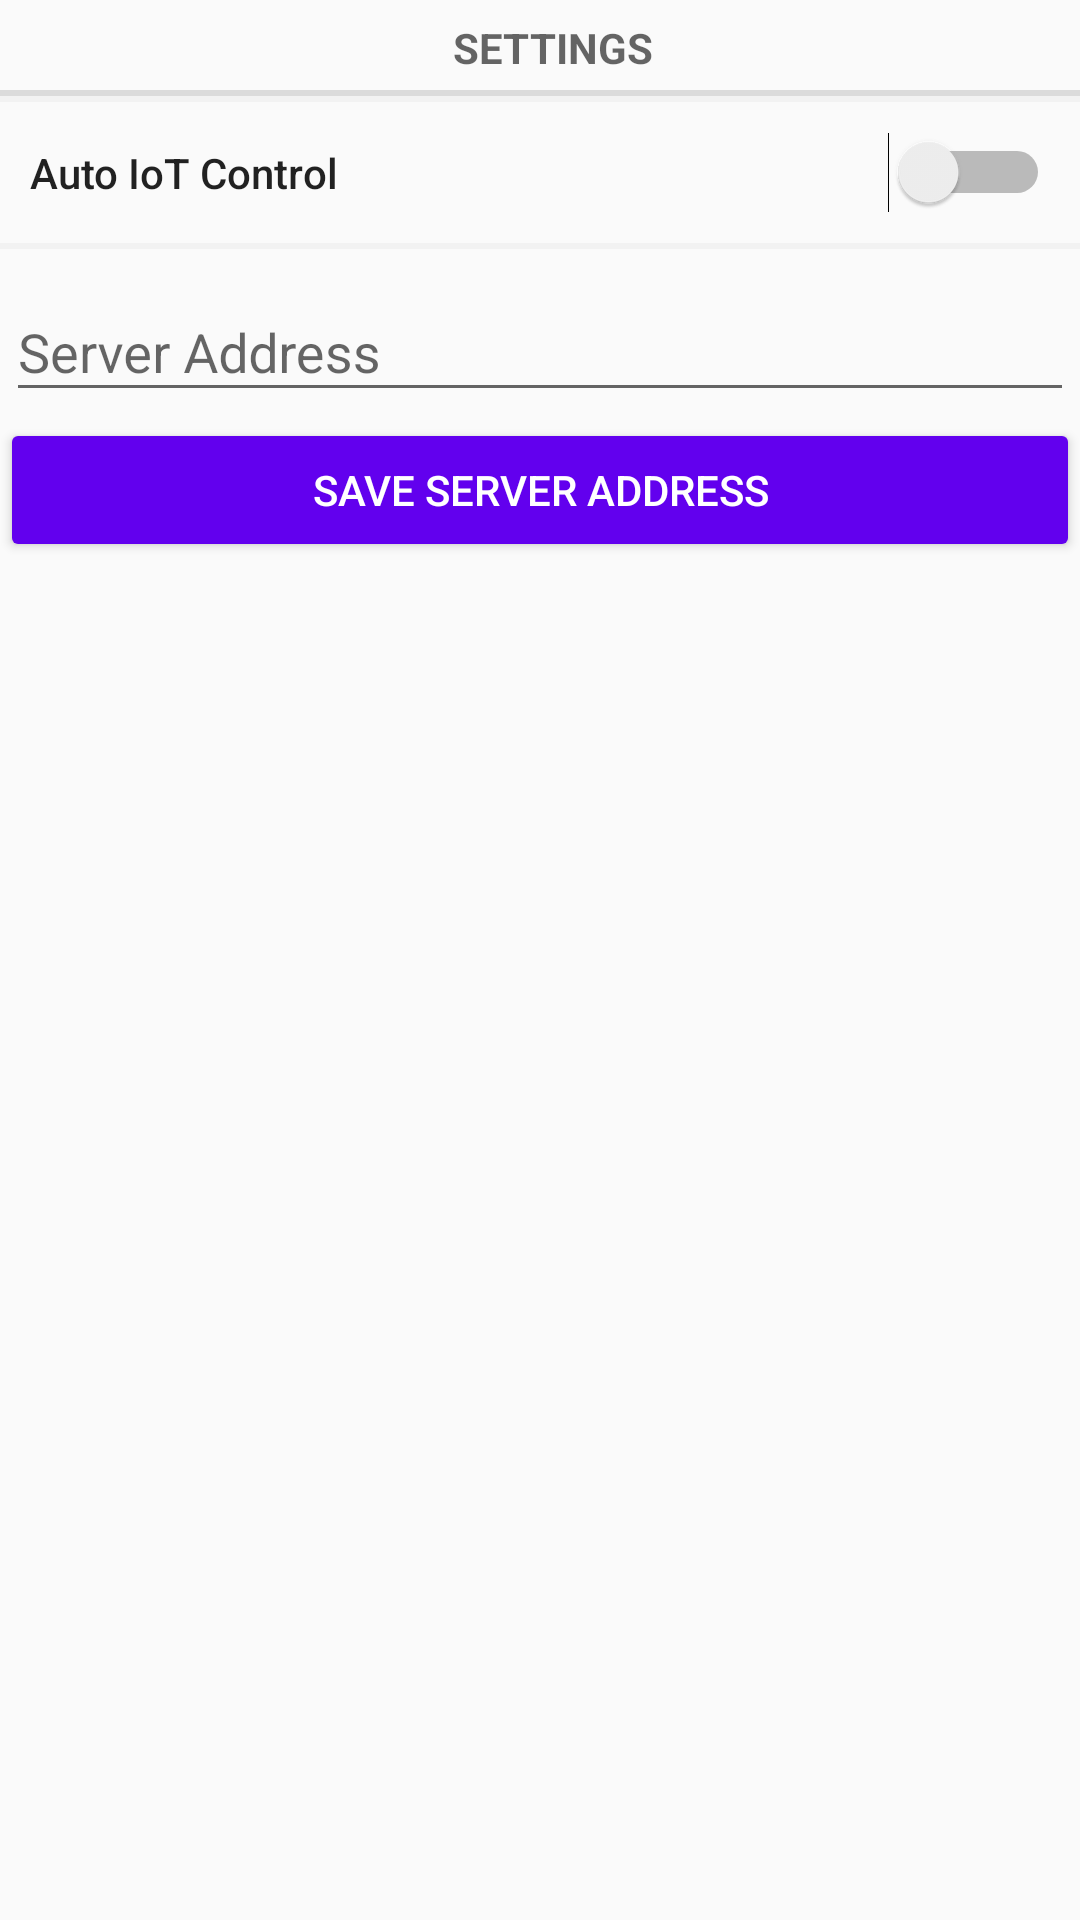

This screen was rendered from an Android layout file. Write that file and the resources it references.
<!-- AndroidManifest.xml: application theme AppTheme -->
<!-- res/layout/settings_dialog.xml -->
<?xml version="1.0" encoding="utf-8"?>
<LinearLayout xmlns:android="http://schemas.android.com/apk/res/android"
    android:orientation="vertical" android:layout_width="match_parent"
    android:layout_height="match_parent">

    <TextView
        android:layout_width="match_parent"
        android:layout_height="wrap_content"
        android:textAlignment="center"
        style="?android:attr/listSeparatorTextViewStyle"
        android:text="SETTINGS"/>
    <View
        android:layout_width="match_parent"
        android:layout_height="2dp"
        android:background="#f2f2f2" />
    <Switch
        android:id="@+id/auto"
        android:layout_margin="10dp"
        android:layout_width="match_parent"
        android:layout_height="wrap_content"
        style="@style/Base.TextAppearance.AppCompat.Body2"
        android:text="Auto IoT Control" />
    <View
        android:layout_width="match_parent"
        android:layout_height="2dp"
        android:background="#f2f2f2" />
    <android.support.design.widget.TextInputLayout
        android:layout_width="match_parent"
        android:layout_height="wrap_content"
        android:padding="2dp">

        <EditText
            android:id="@+id/addr"
            android:layout_width="match_parent"
            android:layout_height="wrap_content"
            android:hint="Server Address"/>

    </android.support.design.widget.TextInputLayout>
    <Button
        android:id="@+id/save"
        android:backgroundTint="@color/colorPrimary"
        android:textColor="#fff"
        android:text="save Server Address"
        android:layout_width="match_parent"
        android:layout_height="wrap_content" />
</LinearLayout>
<!-- resources referenced by this layout -->
<resources>
  <style name="AppTheme" parent="Theme.AppCompat.Light.DarkActionBar">
          
          <item name="colorPrimary">@color/colorPrimary</item>
          <item name="colorPrimaryDark">@color/colorPrimaryDark</item>
          <item name="colorAccent">@color/colorAccent</item>
          <item name="swirl_ridgeColor">?android:attr/textColorSecondary</item>
          <item name="swirl_errorColor">?android:attr/colorAccent</item>
      </style>
  <!-- not gathered from this repository: default colours our renderer supplied (Android Studio template values) -->
  <color name="colorPrimary">#FF6200EE</color>
  <color name="colorPrimaryDark">#FF3700B3</color>
  <color name="colorAccent">#FF03DAC5</color>
</resources>
